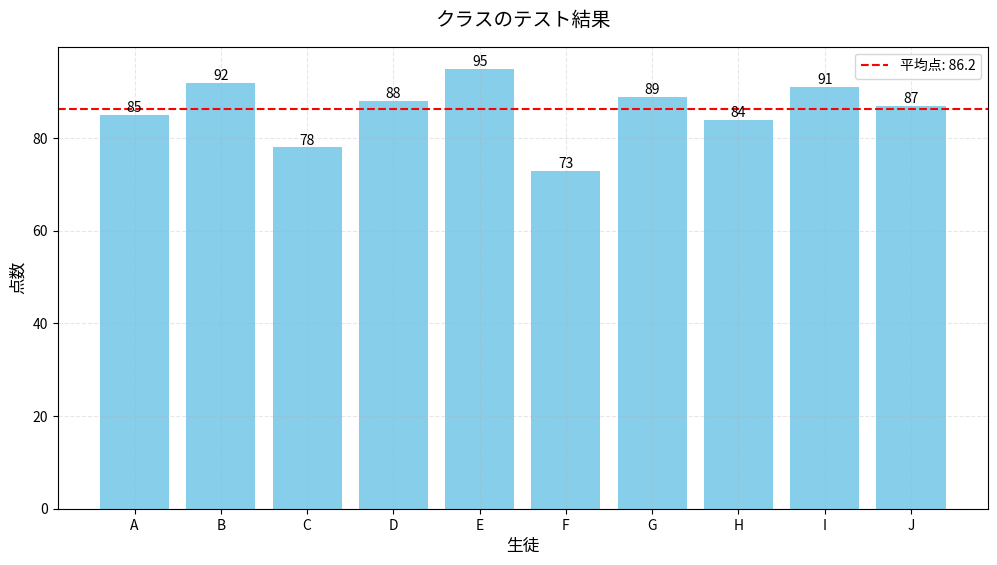
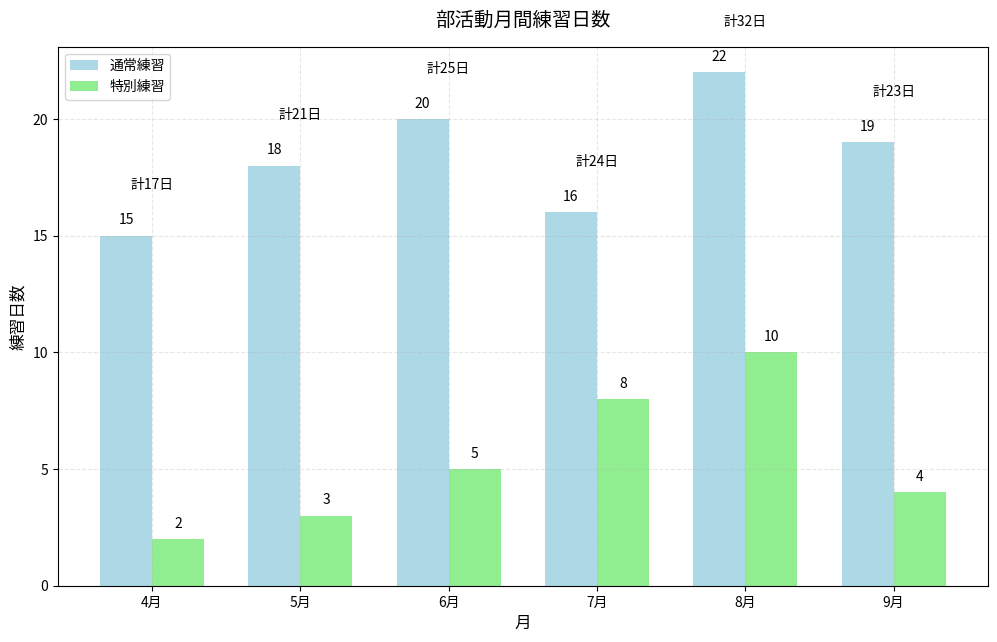

The script that saved these images, in order:
"""クラス全員の点数をグラフ化し、平均点を表示するプログラム"""

import matplotlib.pyplot as plt
import numpy as np


def visualize_class_scores():
    students = ["A", "B", "C", "D", "E", "F", "G", "H", "I", "J"]
    scores = [85, 92, 78, 88, 95, 73, 89, 84, 91, 87]
    # 平均点の計算
    average = np.mean(scores)
    # グラフの作成
    plt.figure(figsize=(12, 6))
    # 棒グラフの描画
    bars = plt.bar(students, scores, color="skyblue")
    # 平均点の線を追加
    plt.axhline(y=average, color="red", linestyle="--", label=f"平均点: {average:.1f}")

    # グラフの装飾
    plt.title("クラスのテスト結果", fontsize=14, pad=15)
    plt.xlabel("生徒", fontsize=12)
    plt.ylabel("点数", fontsize=12)
    plt.grid(True, linestyle="--", alpha=0.3)
    plt.legend()

    # 各棒グラフの上に点数を表示
    for bar in bars:
        height = bar.get_height()
        plt.text(bar.get_x() + bar.get_width() / 2.0, height, f"{int(height)}", ha="center", va="bottom")

    plt.show()


visualize_class_scores()


"""部活動の練習日数を棒グラフで表示し、タイトルやラベルを付けるプログラム"""


def visualize_club_activities():
    # 月ごとの練習日数データ
    months = ["4月", "5月", "6月", "7月", "8月", "9月"]
    regular_days = [15, 18, 20, 16, 22, 19]  # 通常練習
    special_days = [2, 3, 5, 8, 10, 4]  # 特別練習

    # グラフのサイズ設定
    plt.figure(figsize=(12, 7))

    # バーの位置を計算
    x = np.arange(len(months))
    width = 0.35

    # 棒グラフの作成
    plt.bar(x - width / 2, regular_days, width, label="通常練習", color="lightblue")
    plt.bar(x + width / 2, special_days, width, label="特別練習", color="lightgreen")

    # グラフの装飾
    plt.title("部活動月間練習日数", fontsize=14, pad=15)
    plt.xlabel("月", fontsize=12)
    plt.ylabel("練習日数", fontsize=12)
    plt.xticks(x, months)
    plt.legend()
    plt.grid(True, linestyle="--", alpha=0.3)

    # 各棒グラフの上に日数を表示
    for i, v in enumerate(regular_days):
        plt.text(i - width / 2, v + 0.5, str(v), ha="center")
    for i, v in enumerate(special_days):
        plt.text(i + width / 2, v + 0.5, str(v), ha="center")

    # 合計日数を表示
    total_days = [r + s for r, s in zip(regular_days, special_days)]
    for i, total in enumerate(total_days):
        plt.text(i, max(regular_days[i], special_days[i]) + 2, f"計{total}日", ha="center")

    plt.show()


visualize_club_activities()
